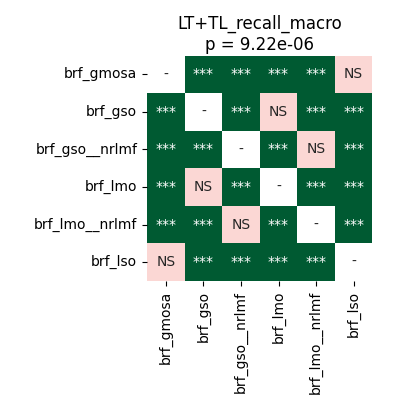

Data behind this chart, as committed beside it:
	brf_gmosa	brf_gso	brf_gso__nrlmf	brf_lmo	brf_lmo__nrlmf	brf_lso
brf_gmosa	1.0	0.0001144	4.161487926136364e-05	4.161487926136364e-05	4.161487926136364e-05	0.8603
brf_gso	0.0001144	1.0	4.161487926136364e-05	0.8603	4.161487926136364e-05	4.161487926136364e-05
brf_gso__nrlmf	4.161487926136364e-05	4.161487926136364e-05	1.0	4.161487926136364e-05	0.6094	4.161487926136364e-05
brf_lmo	4.161487926136364e-05	0.8603	4.161487926136364e-05	1.0	4.161487926136364e-05	4.161487926136364e-05
brf_lmo__nrlmf	4.161487926136364e-05	4.161487926136364e-05	0.6094	4.161487926136364e-05	1.0	4.161487926136364e-05
brf_lso	0.8603	4.161487926136364e-05	4.161487926136364e-05	4.161487926136364e-05	4.161487926136364e-05	1.0
